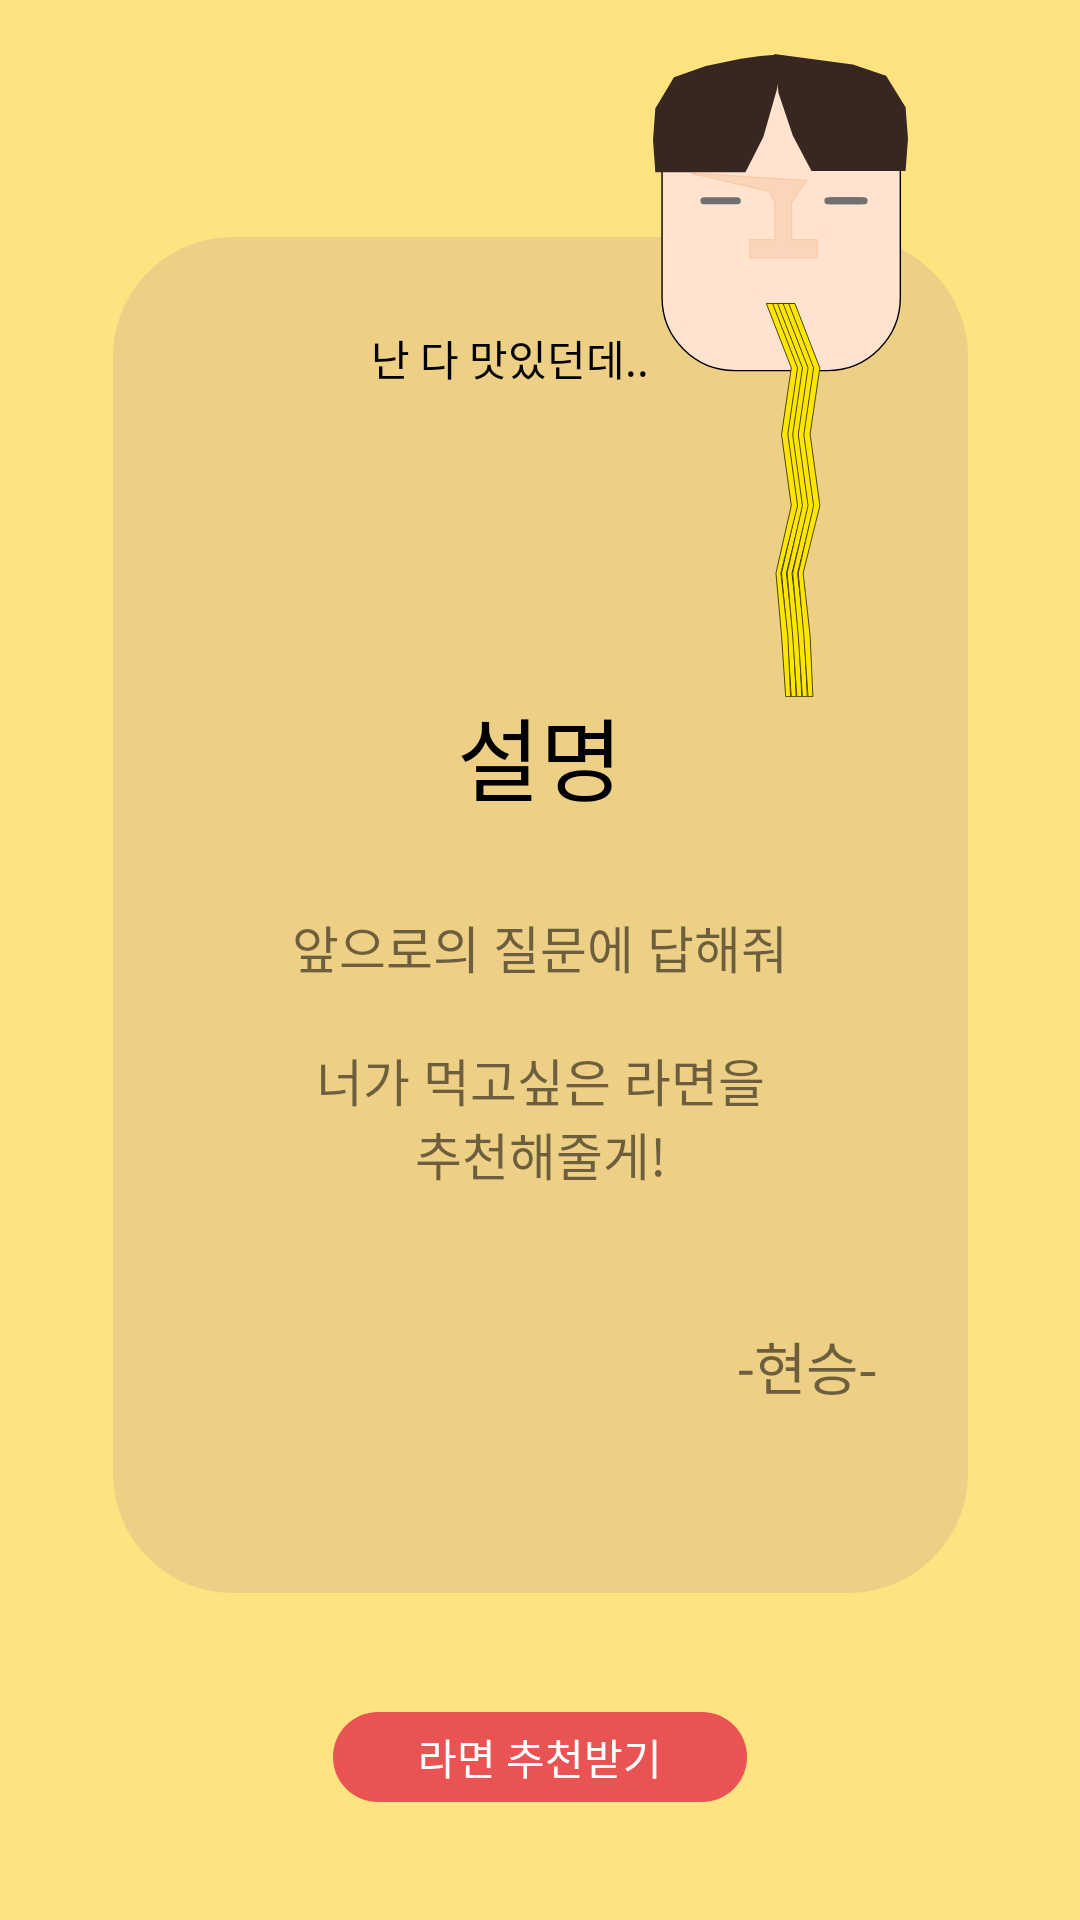

The Android layout XML behind this screen, and the referenced resources:
<!-- AndroidManifest.xml: application theme Theme.Ramenddak_Android -->
<!-- res/layout/activity_start.xml -->
<?xml version="1.0" encoding="utf-8"?>
<layout xmlns:android="http://schemas.android.com/apk/res/android"
    xmlns:app="http://schemas.android.com/apk/res-auto"
    xmlns:tools="http://schemas.android.com/tools">

    <data>

    </data>

    <androidx.constraintlayout.widget.ConstraintLayout
        android:layout_width="match_parent"
        android:layout_height="match_parent"
        android:background="#FFE380"
        tools:context=".ui.component.StartActivity">


        <LinearLayout
            android:id="@+id/linearLayout"
            android:layout_width="wrap_content"
            android:layout_height="wrap_content"
            android:layout_marginBottom="30dp"
            android:background="@drawable/box_bg"
            android:orientation="vertical"
            app:layout_constraintBottom_toBottomOf="parent"
            app:layout_constraintEnd_toEndOf="parent"
            app:layout_constraintStart_toStartOf="parent"
            app:layout_constraintTop_toTopOf="parent">

            <TextView
                android:layout_width="wrap_content"
                android:layout_height="wrap_content"
                android:layout_gravity="center"
                android:layout_marginTop="30dp"
                android:layout_marginEnd="10dp"
                android:text="@string/hyun_seung_ment"
                android:textColor="@color/black"
                android:textSize="14sp" />

            <TextView
                android:layout_width="wrap_content"
                android:layout_height="wrap_content"
                android:layout_gravity="center"
                android:layout_marginTop="100dp"
                android:text="@string/explane"
                android:textColor="@color/black"
                android:textSize="30sp" />

            <TextView
                android:gravity="center"
                android:textSize="17sp"
                android:layout_marginTop="30dp"
                android:layout_gravity="center"
                android:layout_width="wrap_content"
                android:layout_height="wrap_content"
                android:text="@string/text"/>

            <TextView
                android:textSize="19sp"
                android:layout_marginEnd="30dp"
                android:layout_marginTop="44dp"
                android:layout_gravity="end"
                android:layout_width="wrap_content"
                android:layout_height="wrap_content"
                android:text="@string/hyun_seung"/>

        </LinearLayout>

        <ImageView
            android:layout_width="85dp"
            android:layout_height="215dp"
            android:layout_marginStart="160dp"
            android:layout_marginBottom="360dp"
            android:src="@drawable/hyun_seung"
            app:layout_constraintBottom_toBottomOf="@+id/linearLayout"
            app:layout_constraintEnd_toEndOf="@+id/linearLayout"
            app:layout_constraintStart_toStartOf="@+id/linearLayout"
            app:layout_constraintTop_toTopOf="@+id/linearLayout" />

        <androidx.appcompat.widget.AppCompatButton
            android:id="@+id/go_main"
            android:layout_width="wrap_content"
            android:layout_height="30dp"
            android:background="@drawable/go_select_ramen_bg"
            android:text="@string/go_select_ramen"
            android:textColor="@color/white"
            app:layout_constraintBottom_toBottomOf="parent"
            app:layout_constraintEnd_toEndOf="parent"
            app:layout_constraintStart_toStartOf="parent"
            app:layout_constraintTop_toBottomOf="@+id/linearLayout" />

    </androidx.constraintlayout.widget.ConstraintLayout>
</layout>
<!-- resources referenced by this layout -->
<resources>
  <color name="black">#FF000000</color>
  <color name="white">#FFFFFFFF</color>
  <!-- drawable box_bg (drawable) -->
  <vector
      xmlns:android="http://schemas.android.com/apk/res/android"
      xmlns:aapt="http://schemas.android.com/aapt"
      android:width="285dp"
      android:height="452dp"
      android:viewportWidth="285"
      android:viewportHeight="452"
      >
  
      <group>
  
          <clip-path
              android:pathData="M40 0H245C267.091 0 285 17.9086 285 40V412C285 434.091 267.091 452 245 452H40C17.9086 452 0 434.091 0 412V40C0 17.9086 17.9086 0 40 0Z"
              />
  
          <path
              android:pathData="M0 0V452H285V0"
              android:fillColor="#EDD085"
              />
  
      </group>
  
  </vector>
  <!-- drawable go_select_ramen_bg (drawable) -->
  <vector
      xmlns:android="http://schemas.android.com/apk/res/android"
      xmlns:aapt="http://schemas.android.com/aapt"
      android:width="138dp"
      android:height="30dp"
      android:viewportWidth="138"
      android:viewportHeight="30"
      >
  
      <group>
  
          <clip-path
              android:pathData="M15 0H123C131.284 0 138 6.71573 138 15C138 23.2843 131.284 30 123 30H15C6.71573 30 0 23.2843 0 15C0 6.71573 6.71573 0 15 0Z"
              />
  
          <path
              android:pathData="M0 0V30H138V0"
              android:fillColor="#EA5353"
              />
  
      </group>
  
  </vector>
  <!-- drawable hyun_seung: vector/xml drawable (drawable, 11739 chars, omitted) -->
  <string name="explane">설명</string>
  <string name="go_select_ramen">라면 추천받기</string>
  <string name="hyun_seung">-현승-</string>
  <string name="hyun_seung_ment">난 다 맛있던데..</string>
  <string name="text">앞으로의 질문에 답해줘\n\n너가 먹고싶은 라면을\n추천해줄게!</string>
  <style name="Theme.Ramenddak_Android" parent="Theme.MaterialComponents.DayNight.DarkActionBar">
          
          <item name="colorPrimary">@color/purple_500</item>
          <item name="colorPrimaryVariant">@color/purple_700</item>
          <item name="colorOnPrimary">@color/white</item>
          
          <item name="colorSecondary">@color/teal_200</item>
          <item name="colorSecondaryVariant">@color/teal_700</item>
          <item name="colorOnSecondary">@color/black</item>
          
          <item name="android:statusBarColor">#FFE380</item>
          
          <item name="windowNoTitle">true</item>
      </style>
  <color name="purple_500">#FF6200EE</color>
  <color name="purple_700">#FF3700B3</color>
  <color name="teal_200">#FF03DAC5</color>
  <color name="teal_700">#FF018786</color>
</resources>
